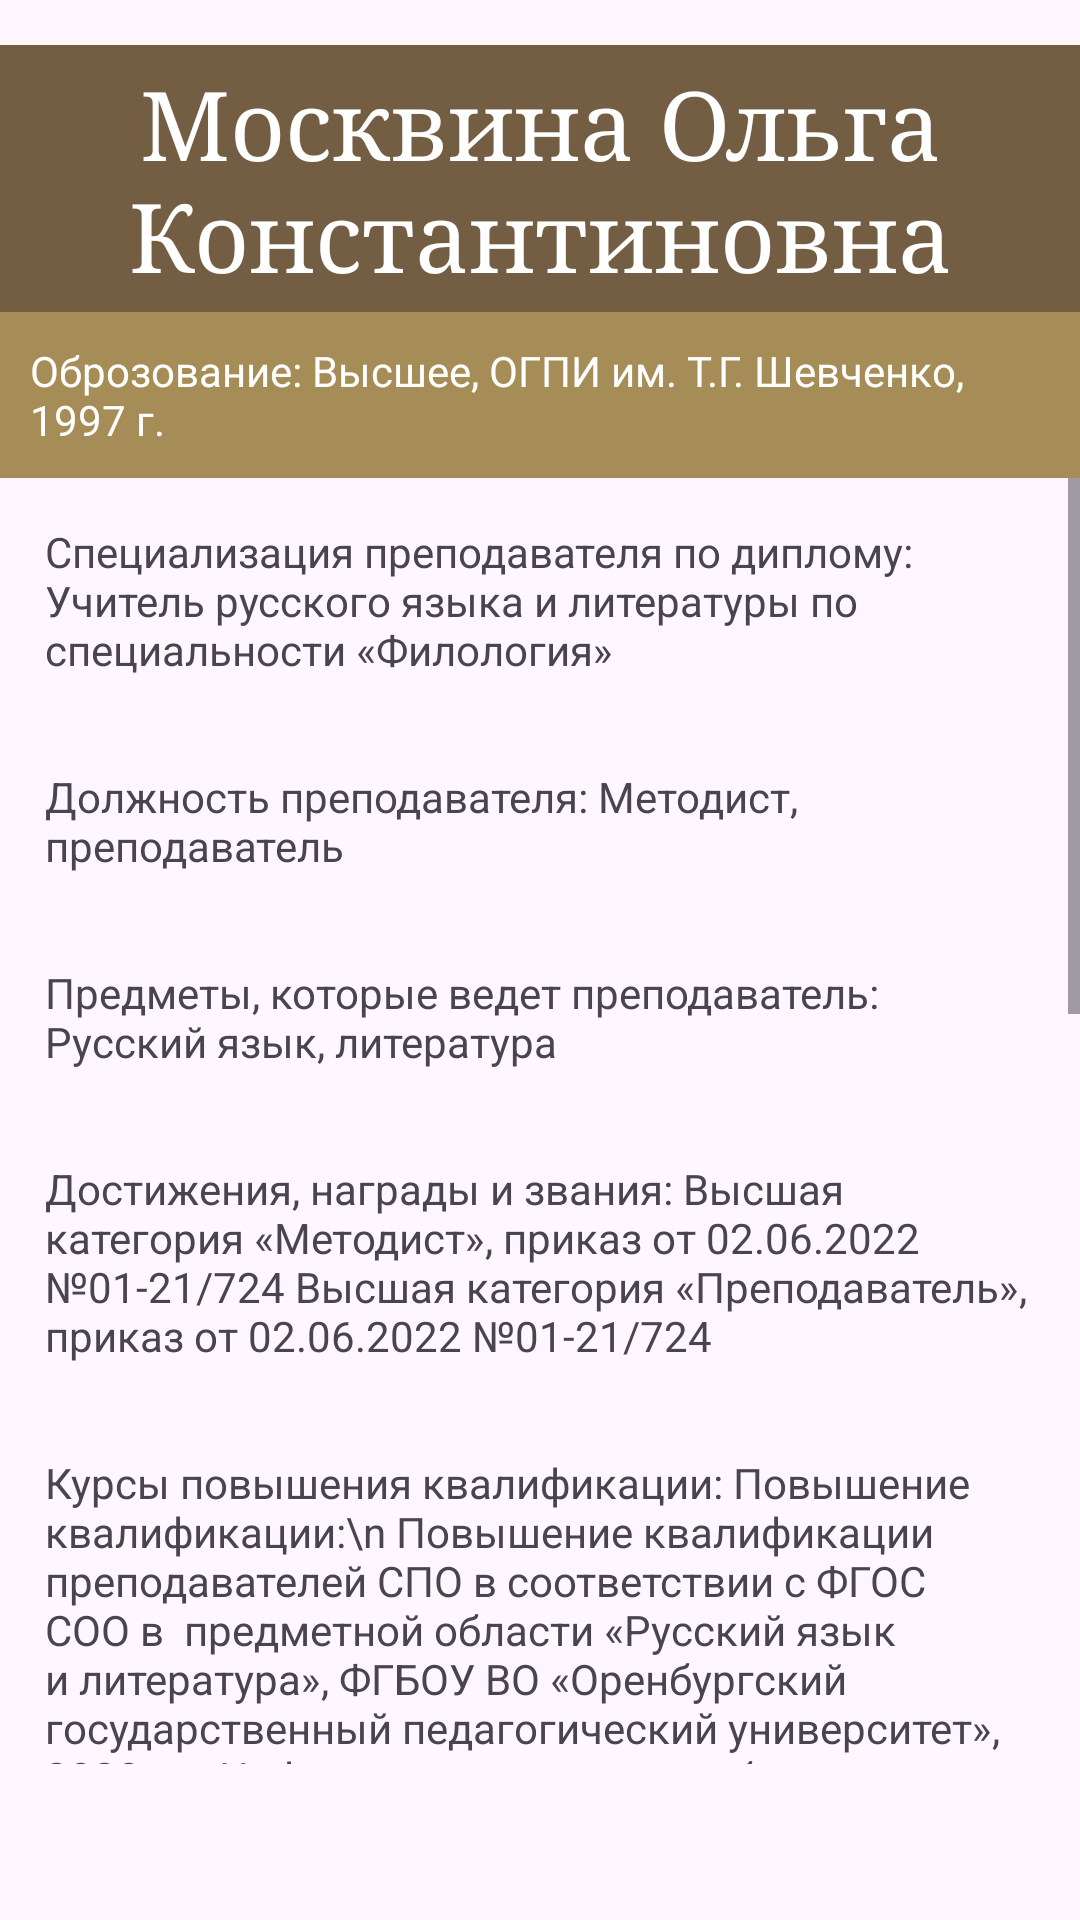

Reconstruct the res/layout file that produces this screen, plus the resources it refers to.
<!-- AndroidManifest.xml: application theme Theme.DamirGhum_Neft -->
<!-- res/layout/fragment_workers_details.xml -->
<?xml version="1.0" encoding="utf-8"?>
<LinearLayout xmlns:android="http://schemas.android.com/apk/res/android"
    xmlns:tools="http://schemas.android.com/tools"
    android:layout_width="match_parent"
    android:layout_height="match_parent"
    android:orientation="vertical"
    tools:context=".workersDetailsFragment">

    <TextView
        android:id="@+id/tvNameFullDetalis"
        android:layout_width="match_parent"
        android:layout_height="wrap_content"
        android:layout_marginTop="15dp"
        android:background="#735D43"
        android:fontFamily="serif"
        android:gravity="center"
        android:padding="5dp"
        android:text="Москвина Ольга Константиновна"
        android:textColor="@color/white"
        android:textSize="32dp" />

    <TextView
        android:id="@+id/tvEducationDetalis"
        android:layout_width="match_parent"
        android:layout_height="wrap_content"
        android:background="#A68C57"
        android:padding="10dp"
        android:text="Оброзование: Высшее, ОГПИ им. Т.Г. Шевченко, 1997 г."
        android:textColor="@color/white" />

    <ScrollView
        android:layout_width="match_parent"
        android:layout_height="match_parent"
        android:layout_marginBottom="52dp">

        <LinearLayout
            android:layout_width="match_parent"
            android:layout_height="wrap_content"
            android:orientation="vertical">

            <TextView
                android:id="@+id/tvSpecializationDetalis"
                android:layout_width="match_parent"
                android:layout_height="wrap_content"
                android:layout_margin="15dp"
                android:text="Специализация преподавателя по диплому: Учитель русского языка и литературы по специальности «Филология»" />
            <TextView
                android:id="@+id/tvPositionDetalis"
                android:layout_width="match_parent"
                android:layout_height="wrap_content"
                android:layout_margin="15dp"
                android:text="Должность преподавателя: Методист, преподаватель" />
            <TextView
                android:id="@+id/tvTeachingSubjectsDetalis"
                android:layout_width="match_parent"
                android:layout_height="wrap_content"
                android:layout_margin="15dp"
                android:text="Предметы, которые ведет преподаватель: Русский язык, литература" />
            <TextView
                android:id="@+id/tvAchievementsDetalis"
                android:layout_width="match_parent"
                android:layout_height="wrap_content"
                android:layout_margin="15dp"
                android:text="Достижения, награды и звания: Высшая категория «Методист», приказ от 02.06.2022 №01-21/724 Высшая категория «Преподаватель», приказ от 02.06.2022 №01-21/724" />
            <TextView
                android:id="@+id/tvProfessionalDevelopmentDetalis"
                android:layout_width="match_parent"
                android:layout_height="wrap_content"
                android:layout_margin="15dp"
                android:text="Курсы повышения квалификации: Повышение квалификации:\n Повышение квалификации преподавателей СПО в соответствии с ФГОС СОО в  предметной области «Русский язык и литература», ФГБОУ ВО «Оренбургский государственный педагогический университет»,   2020 г.; «Цифровые технологии в образовании», ФГАОУ ДПО Академия Минпросвещения Россиии, 2021г.; «Методика преподавания общеобразовательной дисциплины «Литература» с учетом профессиональной направленности основных образовательных программ СПО», ФГАОУ ДПО Академия Минпросвещения Россиии, 2021 г.«Методика преподавания общеобразовательной дисциплины «Русский язык» с учетом профессиональной направленности основных образовательных программ СПО», ФГАОУ ДПО Академия Минпросвещения Россиии, 2021 г. Разговоры о важном: система работы классного руководителя (куратора), ФГАОУ ДПО Академия Минпросвещения Россиии, 2022 г.;Методика преподавания общеобразовательной дисциплины «Родной язык» с учетом профессиональной направленности основных образовательных программ СПО» (ФГАОУ ДПО Академия Минпросвещения Россиии, 2022 г.; «Методика преподавания общеобразовательной дисциплины «Родная литература» с учетом профессиональной направленности основных образовательных программ СПО» (ФГАОУ ДПО Академия Минпросвещения Россиии, 2022 г. Инновационные формы работы в профессиональном образовании, Ассоциация образовательных организаций «Профессионал», г. Самара, 2022 г." />
            <TextView
                android:id="@+id/tvYearsOfExperienceDetalis"
                android:layout_width="match_parent"
                android:layout_height="wrap_content"
                android:layout_margin="15dp"
                android:text="Общий стаж работы в годах: 24" />
            <TextView
                android:id="@+id/tvTeachingExperienceDetalis"
                android:layout_width="match_parent"
                android:layout_height="wrap_content"
                android:layout_margin="15dp"
                android:text="Стаж работы преподавателем в годах: 24" />
        </LinearLayout>
    </ScrollView>

</LinearLayout>
<!-- resources referenced by this layout -->
<resources>
  <style name="Theme.DamirGhum_Neft" parent="Base.Theme.DamirGhum_Neft" />
  <style name="Base.Theme.DamirGhum_Neft" parent="Theme.Material3.DayNight.NoActionBar">
          
          
      </style>
  <!-- not gathered from this repository: default colours our renderer supplied (Android Studio template values) -->
  <color name="white">#FFFFFFFF</color>
</resources>
